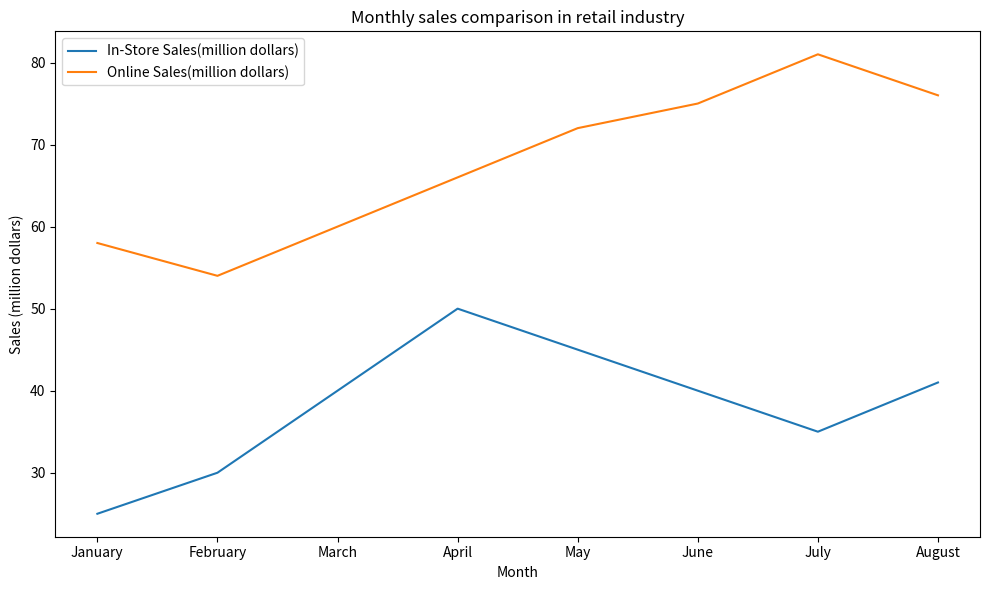

Recreate this plot in Python. (Note: this script raises an exception after producing the figure.)

import matplotlib.pyplot as plt
plt.figure(figsize=(10,6))
plt.plot(['January','February','March','April','May','June','July','August'],[25,30,40,50,45,40,35,41], label="In-Store Sales(million dollars)")
plt.plot(['January','February','March','April','May','June','July','August'],[58,54,60,66,72,75,81,76], label="Online Sales(million dollars)")
plt.xticks(['January','February','March','April','May','June','July','August'])
plt.xlabel("Month", fontsize = 10)
plt.ylabel("Sales (million dollars)", fontsize = 10)
plt.title("Monthly sales comparison in retail industry")
plt.legend(loc='upper left')
plt.tight_layout()
plt.savefig('line chart/png/448.png', dpi=300)
plt.clf()